Dataset: pokemon (GitHub, Cemozbay1/Deep-Learning-Assignments). Classes: bug, electric, fighting, fire, flying, grass, ground, phychic, poison, water.

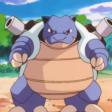
Label: water

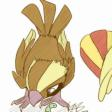
Label: flying

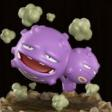
Label: poison

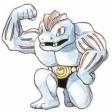
Label: fighting

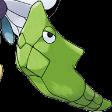
Label: bug

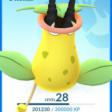
Label: grass
